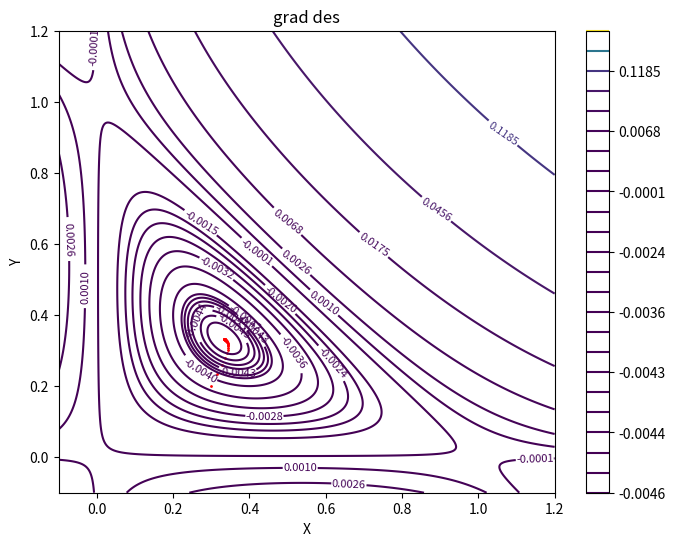

Reproduce this figure in Python.
import numpy as np
import matplotlib.pyplot as plt
from mpl_toolkits.mplot3d import Axes3D

def goldenCut ( f, l, r, tol = 1e-4 ):

    t = 0.618

    iteration = 0

    L = r - l

    x1 = r - ( t * L )
    x2 = l + ( t * L )

    fx1 = f ( x1 )
    fx2 = f ( x2 )

    while L > tol:

        if ( fx2 < fx1 ):
            l = x1
            L = r - l

            x1 = x2
            fx1 = fx2

            x2 = l + ( t * L )
            fx2 = f ( x2 )

        else:
            r = x2
            L = r - l

            x2 = x1
            fx2 = fx1

            x1 = r - ( t * L )
            fx1 = f ( x1 )

        iteration += 1

    xMin = ( r + l ) / 2
    return xMin

def fastest_descent ( start, tol ):

    x = np.linspace ( -0.1, 1.2, 500 )
    y = np.linspace ( -0.1, 1.2, 500 )
    X, Y = np.meshgrid(x, y)

    Z = function ( X, Y )

    z_min = np.min ( Z )
    z_max = np.max ( Z )

    neg_levels1 = np.linspace ( 4.2e-3, abs ( z_min ), 8 )
    neg_levels2 = np.linspace ( 2e-3, 4e-3, 6 )
    neg_levels3 = np.linspace ( 1e-4, 1.5e-3, 2)
    neg_levels = ( - np.concatenate ( ( neg_levels3, neg_levels2, neg_levels1 ) ) ) [::-1]
    pos_levels = np.geomspace ( 1e-3, 0.8, 8 )

    levels = np.concatenate ( ( neg_levels, pos_levels ) )

    plt.figure ( figsize = ( 8, 6 ) )

    contour = plt.contour ( X, Y, Z, levels = levels, cmap = 'viridis' )
    plt.clabel ( contour, inline = True, fontsize = 8 )
    plt.title ( 'grad des' )
    plt.xlabel ( 'X' )
    plt.ylabel ( 'Y' )
    plt.colorbar ( contour )

    iteration = 0

    x, y = start

    grad_x = gradient_x ( x, y )
    grad_y = gradient_y ( x, y )

    
    def f_alpha ( alpha ):
        return function ( x - alpha * grad_x, y - alpha * grad_y )

    alpha_opt = goldenCut ( f_alpha, 0 ,3 )

    new_x = x - ( alpha_opt * grad_x )
    new_y = y - ( alpha_opt * grad_y )

    print ( f"Iteration 0: lr = {alpha_opt}, x = {x}, y = {y}, F(x, y) = { function ( x, y )}" )

    while abs ( new_x - x ) >= tol and abs ( new_y - y ) >= tol:

        plt.scatter(x, y, color = 'r', s = 1)

        iteration += 1
        
        x, y = new_x, new_y

        print ( f"Iteration {iteration}: lr = {alpha_opt}, x = {x}, y = {y}, F(x, y) = { function ( x, y ) }")

        grad_x = gradient_x ( x, y )
        grad_y = gradient_y ( x, y )

        alpha_opt = goldenCut ( f_alpha, 0 ,3 )

        new_x = x - ( alpha_opt * grad_x )
        new_y = y - ( alpha_opt * grad_y )

    #plt.show()

    x, y = new_x, new_y

    plt.scatter ( x, y, color = 'r', s = 1 )

    return x, y, iteration

def function ( x, y ):
    return - ( x * y / 8 ) * ( 1 - x - y )

def gradient_x ( x, y ):
    return - ( y - ( 2 * x * y ) - ( y ** 2 ) ) / 8

def gradient_y ( x, y ):
    return - ( x - ( x ** 2 ) - ( 2 * x * y ) ) / 8

rez = fastest_descent ( ( (3/10), (2/10) ), 1e-4 )

print ( rez )    

plt.show()

